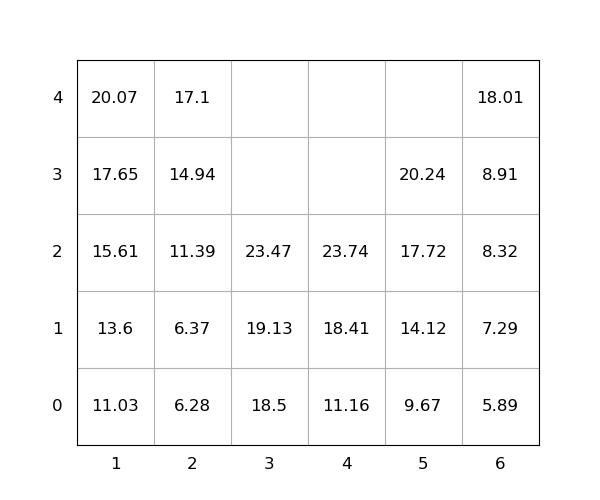

Data behind this chart, as committed beside it:
idx, loc_x, loc_y, loc_z, weight, seq, emerg, reloc, size(ft)
1, 6, 0, 2, 8.32, 1, 0, 0, 20
2, 1, 0, 3, 17.65, 2, 0, 0, 20
3, 1, 0, 1, 13.6, 3, 0, 0, 20
4, 6, 0, 3, 8.91, 4, 0, 0, 20
5, 1, 0, 2, 15.61, 5, 0, 0, 20
6, 1, 0, 0, 11.03, 6, 0, 0, 20
7, 5, 0, 1, 14.12, 7, 0, 0, 20
8, 6, 0, 1, 7.29, 8, 0, 0, 20
9, 3, 0, 1, 19.13, 9, 0, 0, 20
10, 2, 0, 1, 6.37, 10, 0, 0, 20
11, 5, 0, 2, 17.72, 11, 0, 0, 20
12, 2, 0, 0, 6.28, 12, 0, 0, 20
13, 5, 0, 3, 20.24, 13, 0, 0, 20
14, 6, 0, 4, 18.01, 14, 0, 0, 20
15, 1, 0, 4, 20.07, 15, 0, 0, 20
16, 4, 0, 0, 11.16, 16, 0, 0, 20
17, 2, 0, 3, 14.94, 17, 0, 0, 20
18, 2, 0, 4, 17.1, 18, 0, 0, 20
19, 3, 0, 2, 23.47, 19, 0, 0, 20
20, 3, 0, 0, 18.5, 20, 0, 0, 20
21, 2, 0, 2, 11.39, 21, 0, 0, 20
22, 6, 0, 0, 5.89, 22, 0, 0, 20
23, 4, 0, 2, 23.74, 23, 0, 0, 20
24, 5, 0, 0, 9.67, 24, 0, 0, 20
25, 4, 0, 1, 18.41, 25, 0, 0, 20
